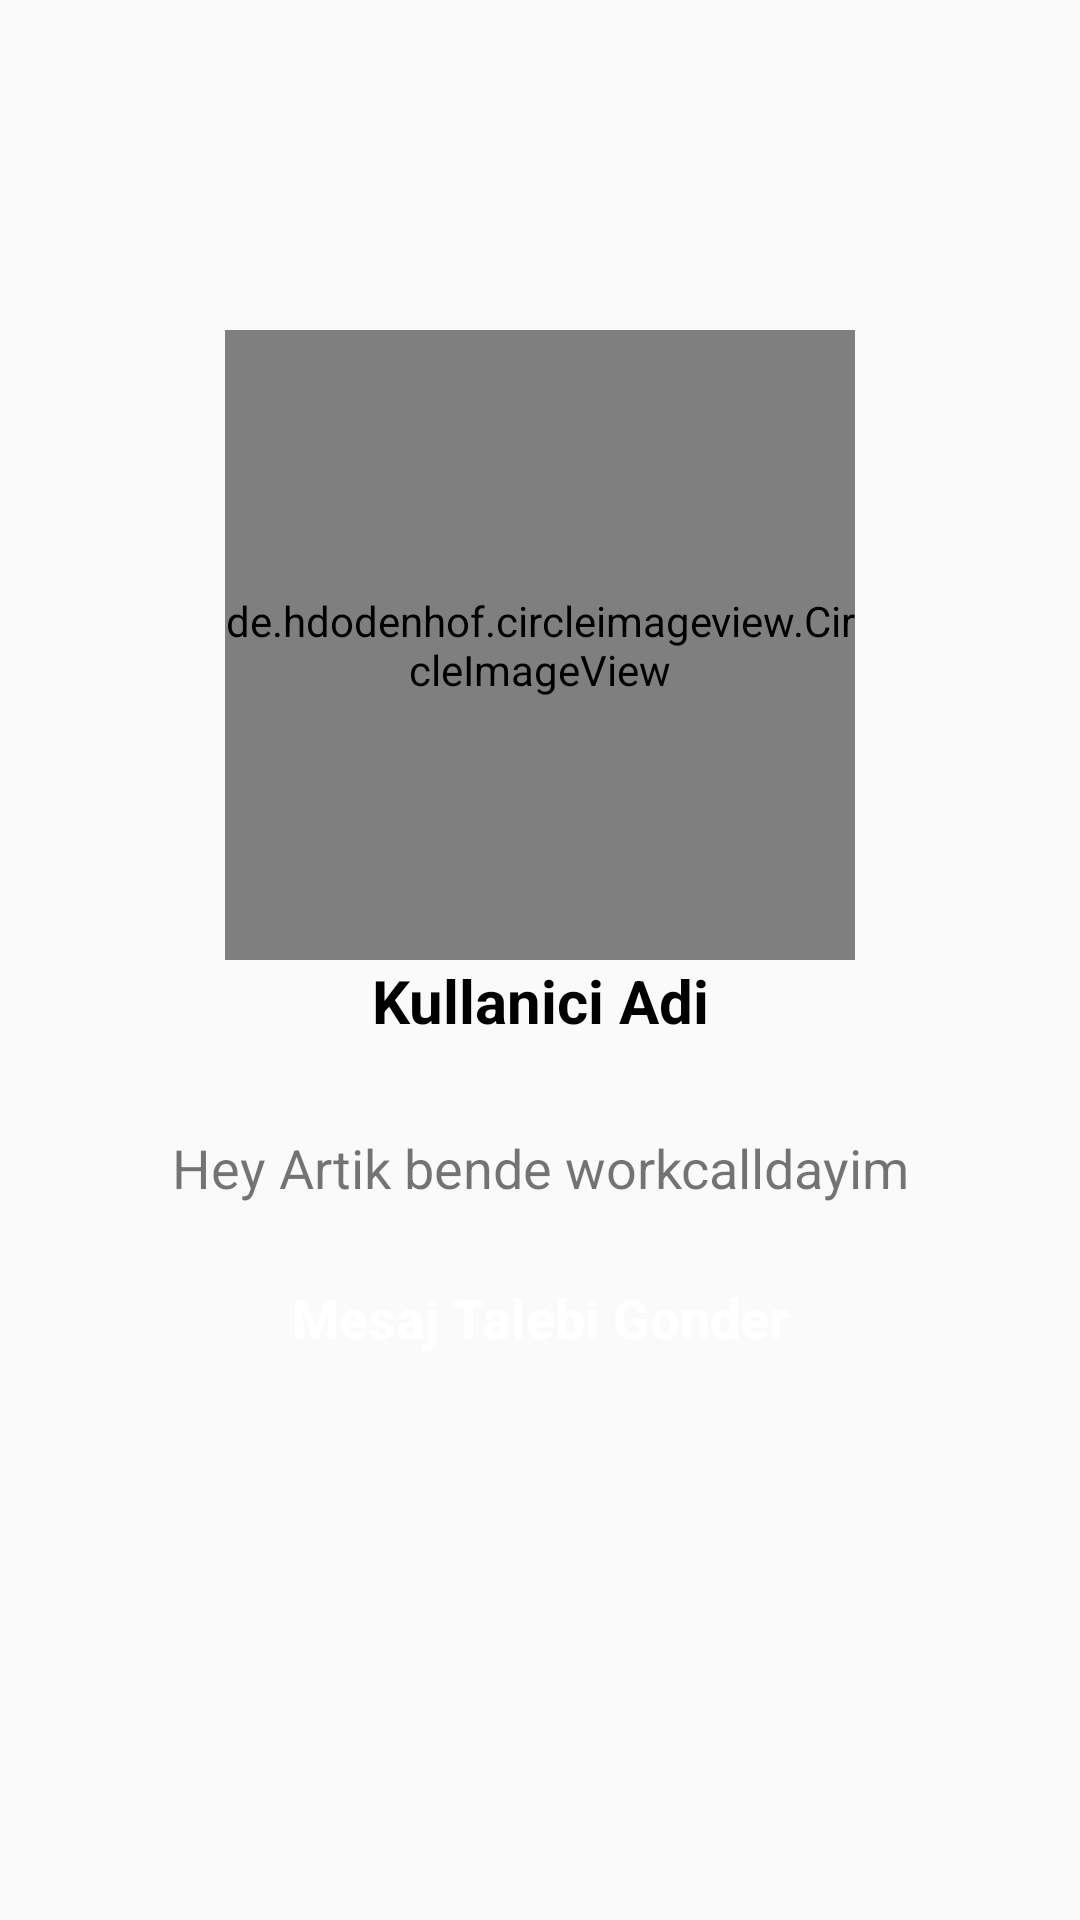

Write the Android layout XML for this screen, with the resource values it uses.
<!-- AndroidManifest.xml: application theme Theme.WorkCall -->
<!-- res/layout/activity_profil.xml -->
<?xml version="1.0" encoding="utf-8"?>
<RelativeLayout
    xmlns:android="http://schemas.android.com/apk/res/android"
    xmlns:app="http://schemas.android.com/apk/res-auto"
    xmlns:tools="http://schemas.android.com/tools"
    android:layout_width="match_parent"
    android:layout_height="match_parent"
    tools:context=".ProfilActivity">

    <de.hdodenhof.circleimageview.CircleImageView
        android:id="@+id/profil_ziyaret"
        android:src="@drawable/profil_resmi"
        android:layout_marginTop="110dp"
        android:layout_centerHorizontal="true"
        android:layout_alignParentTop="true"
        android:layout_width="210dp"
        android:layout_height="210dp"/>

    <TextView
        android:id="@+id/kullanici_ziyaret"
        android:textAlignment="center"
        android:layout_below="@id/profil_ziyaret"
        android:layout_marginLeft="18dp"
        android:layout_marginRight="18dp"
        android:textSize="20sp"
        android:textAllCaps="false"
        android:text="Kullanici Adi"
        android:textStyle="bold"
        android:layout_width="match_parent"
        android:textColor="#000"
        android:layout_height="wrap_content"
        android:gravity="center_horizontal" />

    <TextView
        android:id="@+id/profil_durum_ziyaret"
        android:textAlignment="center"
        android:layout_below="@id/kullanici_ziyaret"
        android:layout_marginLeft="18dp"
        android:layout_marginRight="18dp"
        android:textSize="18sp"
        android:layout_marginTop="30dp"
        android:textAllCaps="false"
        android:text="Hey Artik bende workcalldayim"
        android:layout_width="match_parent"
        android:layout_height="wrap_content"
        android:gravity="center_horizontal" />

    <Button
        android:id="@+id/mesaj_talebi"
        android:layout_below="@id/profil_durum_ziyaret"
        android:layout_marginTop="14dp"
        android:layout_marginLeft="40dp"
        android:layout_marginRight="40dp"
        android:layout_width="match_parent"
        android:layout_height="wrap_content"
        android:text="Mesaj Talebi Gonder"
        android:background="@drawable/buttonlar"
        android:textColor="@android:color/background_light"
        android:textStyle="bold"
        android:textSize="18sp"
        android:textAllCaps="false"
        />

    <Button
        android:id="@+id/mesaj_talebi_iptal"
        android:layout_below="@id/mesaj_talebi"
        android:layout_marginTop="14dp"
        android:layout_marginLeft="40dp"
        android:layout_marginRight="40dp"
        android:layout_width="match_parent"
        android:layout_height="wrap_content"
        android:text="Mesaj Talebi Iptal"
        android:background="@drawable/buttonlar"
        android:textColor="@android:color/background_light"
        android:textStyle="bold"
        android:textSize="18sp"
        android:textAllCaps="false"
        android:visibility="invisible"
        />

</RelativeLayout>
<!-- resources referenced by this layout -->
<resources>
  <style name="Theme.WorkCall" parent="Theme.AppCompat.Light.NoActionBar">
          
          <item name="colorPrimary">@color/colorPrimary</item>
          <item name="colorPrimaryDark">@color/colorPrimaryDark</item>
          <item name="colorAccent">@color/colorAccent</item>
  
  
          
      </style>
  <color name="colorPrimary">#006257</color>
  <color name="colorPrimaryDark">#005048</color>
  <color name="colorAccent">#E6E6E6</color>
</resources>
